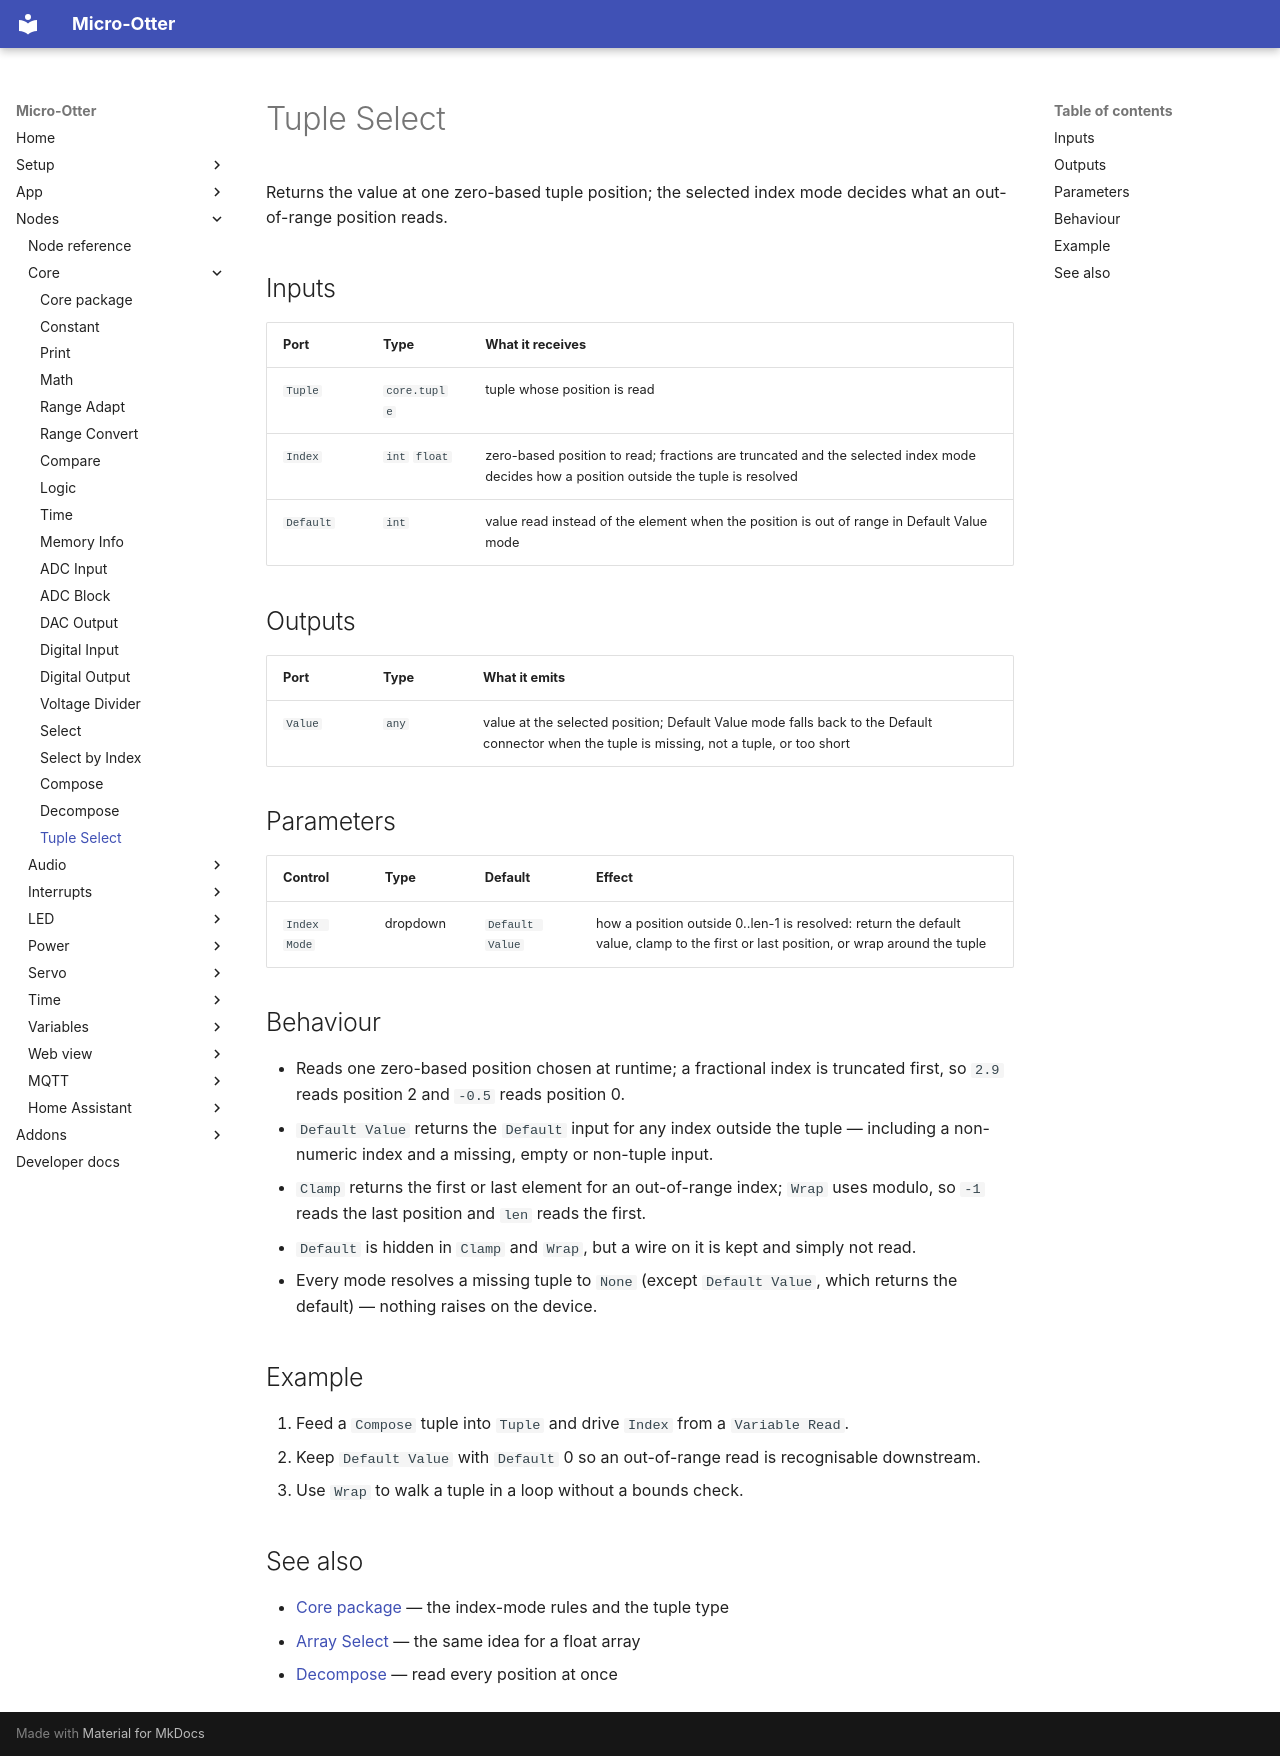

repository: dodeka12/micro-otter · page: nodes/core/tuple-select/index.html · generator: mkdocs

# Tuple Select

Returns the value at one zero-based tuple position; the selected index mode decides what an out-of-range position reads.

## Inputs

| Port | Type | What it receives |
|---|---|---|
| `Tuple` | `core.tuple` | tuple whose position is read |
| `Index` | `int` `float` | zero-based position to read; fractions are truncated and the selected index mode decides how a position outside the tuple is resolved |
| `Default` | `int` | value read instead of the element when the position is out of range in Default Value mode |

## Outputs

| Port | Type | What it emits |
|---|---|---|
| `Value` | `any` | value at the selected position; Default Value mode falls back to the Default connector when the tuple is missing, not a tuple, or too short |

## Parameters

| Control | Type | Default | Effect |
|---|---|---|---|
| `Index Mode` | dropdown | `Default Value` | how a position outside 0..len-1 is resolved: return the default value, clamp to the first or last position, or wrap around the tuple |

## Behaviour

- Reads one zero-based position chosen at runtime; a fractional index is truncated first, so `2.9`
  reads position 2 and `-0.5` reads position 0.
- `Default Value` returns the `Default` input for any index outside the tuple — including a
  non-numeric index and a missing, empty or non-tuple input.
- `Clamp` returns the first or last element for an out-of-range index; `Wrap` uses modulo, so `-1`
  reads the last position and `len` reads the first.
- `Default` is hidden in `Clamp` and `Wrap`, but a wire on it is kept and simply not read.
- Every mode resolves a missing tuple to `None` (except `Default Value`, which returns the default) —
  nothing raises on the device.

## Example

1. Feed a `Compose` tuple into `Tuple` and drive `Index` from a `Variable Read`.
2. Keep `Default Value` with `Default` 0 so an out-of-range read is recognisable downstream.
3. Use `Wrap` to walk a tuple in a loop without a bounds check.

## See also

- [Core package](index.md) — the index-mode rules and the tuple type
- [Array Select](../vars/array-select.md) — the same idea for a float array
- [Decompose](decompose.md) — read every position at once
